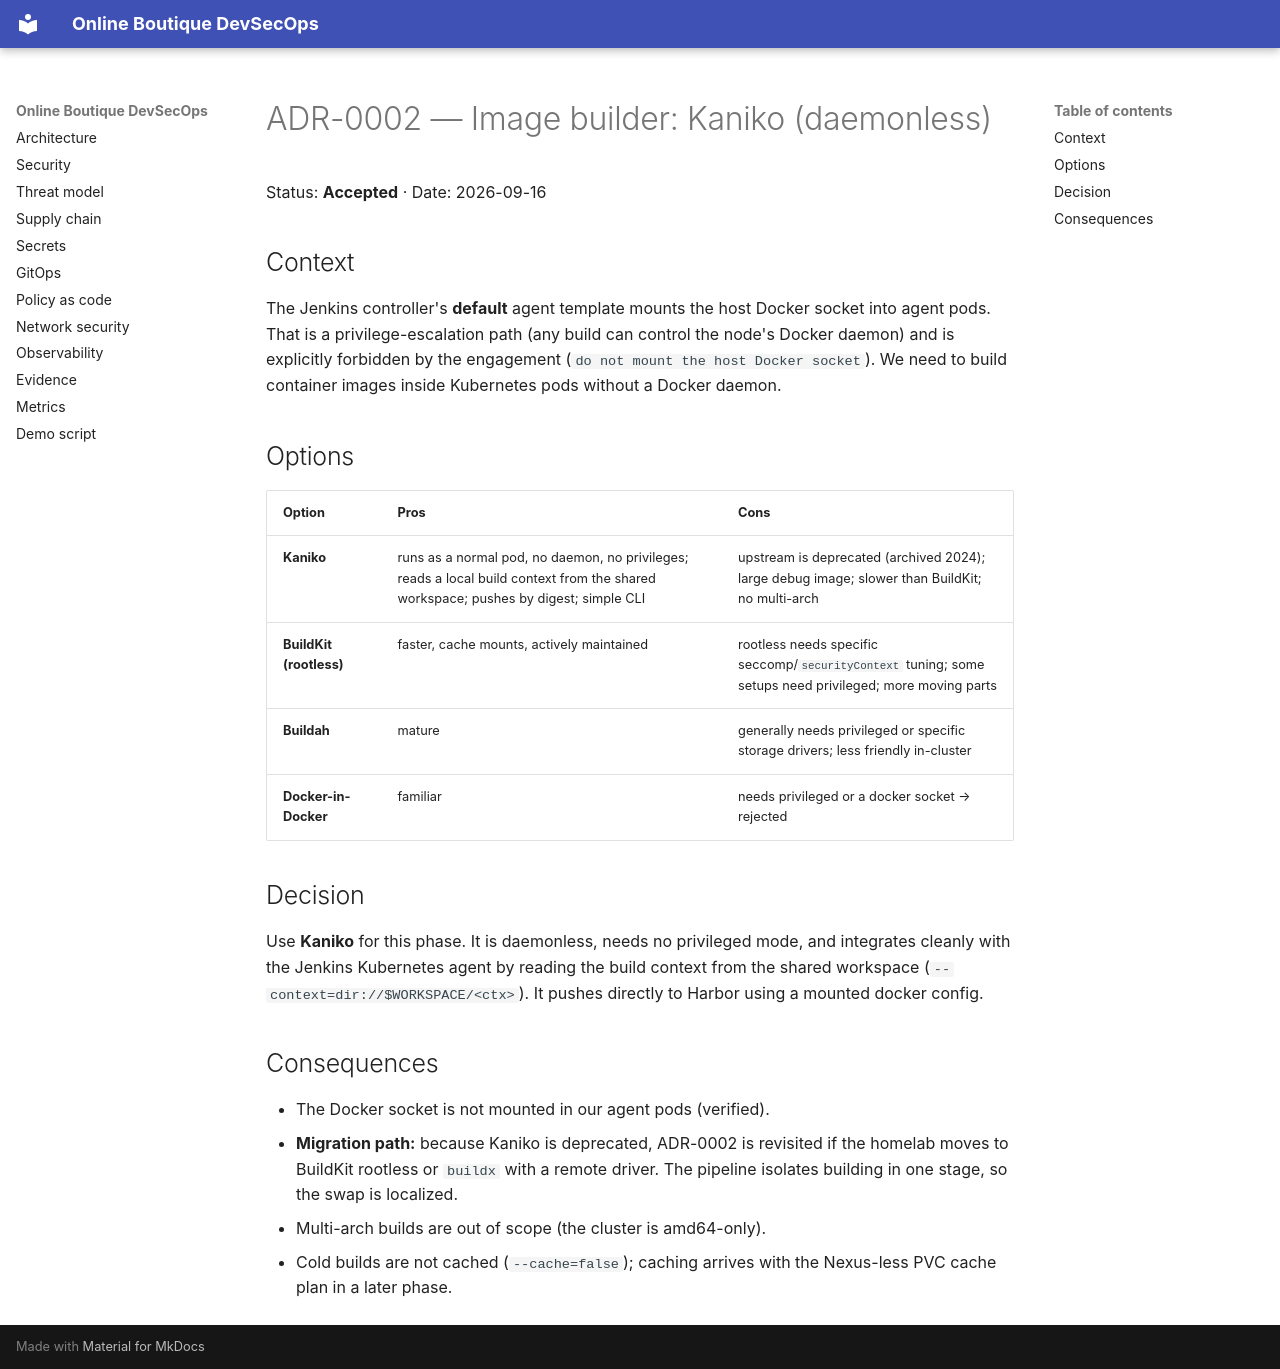

repository: Hephast0s/boutique-devsecops · page: 04-ADR-0002-image-builder/index.html · generator: mkdocs

# ADR-0002 — Image builder: Kaniko (daemonless)

Status: **Accepted** · Date: 2026-09-16

## Context

The Jenkins controller's **default** agent template mounts the host Docker socket into agent pods. That is
a privilege-escalation path (any build can control the node's Docker daemon) and is explicitly forbidden by
the engagement (`do not mount the host Docker socket`). We need to build container images inside Kubernetes
pods without a Docker daemon.

## Options

| Option | Pros | Cons |
|---|---|---|
| **Kaniko** | runs as a normal pod, no daemon, no privileges; reads a local build context from the shared workspace; pushes by digest; simple CLI | upstream is deprecated (archived 2024); large debug image; slower than BuildKit; no multi-arch |
| **BuildKit (rootless)** | faster, cache mounts, actively maintained | rootless needs specific seccomp/`securityContext` tuning; some setups need privileged; more moving parts |
| **Buildah** | mature | generally needs privileged or specific storage drivers; less friendly in-cluster |
| **Docker-in-Docker** | familiar | needs privileged or a docker socket → rejected |

## Decision

Use **Kaniko** for this phase. It is daemonless, needs no privileged mode, and integrates cleanly with the
Jenkins Kubernetes agent by reading the build context from the shared workspace
(`--context=dir://$WORKSPACE/<ctx>`). It pushes directly to Harbor using a mounted docker config.

## Consequences

- The Docker socket is not mounted in our agent pods (verified).
- **Migration path:** because Kaniko is deprecated, ADR-0002 is revisited if the homelab moves to
  BuildKit rootless or `buildx` with a remote driver. The pipeline isolates building in one stage, so the
  swap is localized.
- Multi-arch builds are out of scope (the cluster is amd64-only).
- Cold builds are not cached (`--cache=false`); caching arrives with the Nexus-less PVC cache plan in a
  later phase.
